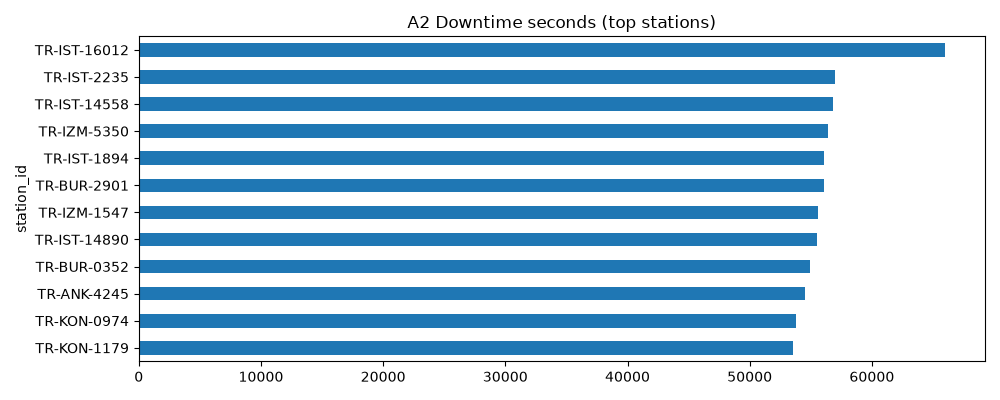

The table this chart was drawn from, first rows:
operator_id, station_id, total_s, downtime_s, uptime_ratio
VoltRun, TR-IST-16012, 1322620, 65961, 0.9501
VoltRun, TR-IST-2235, 1323152, 56987, 0.9569
Esarj, TR-IST-14558, 1322620, 56844, 0.957
ZES, TR-IZM-5350, 1322620, 56374, 0.9574
ZES, TR-IST-1894, 1323664, 56123, 0.9576
VoltRun, TR-BUR-2901, 1322620, 56095, 0.9576
VoltRun, TR-IZM-1547, 1323152, 55606, 0.958
ZES, TR-IST-14890, 1322620, 55495, 0.958
ZES, TR-BUR-0352, 1323664, 54960, 0.9585
ZES, TR-ANK-4245, 1322620, 54511, 0.9588
VoltRun, TR-KON-0974, 1322620, 53775, 0.9593
Trugo, TR-KON-1179, 1322620, 53535, 0.9595
ZES, TR-IZM-1497, 1323152, 52999, 0.9599
ChargeSquare, TR-IST-9496, 1322620, 52803, 0.9601
ChargeSquare, TR-ANK-3019, 1323152, 52802, 0.9601
ChargeSquare, TR-IST-4752, 1323152, 52722, 0.9602
ChargeSquare, TR-ANK-2055, 1323152, 52714, 0.9602
Trugo, TR-IST-11258, 1322620, 52428, 0.9604
Esarj, TR-IST-2179, 1323152, 52099, 0.9606
Esarj, TR-IST-8189, 1323152, 51977, 0.9607
